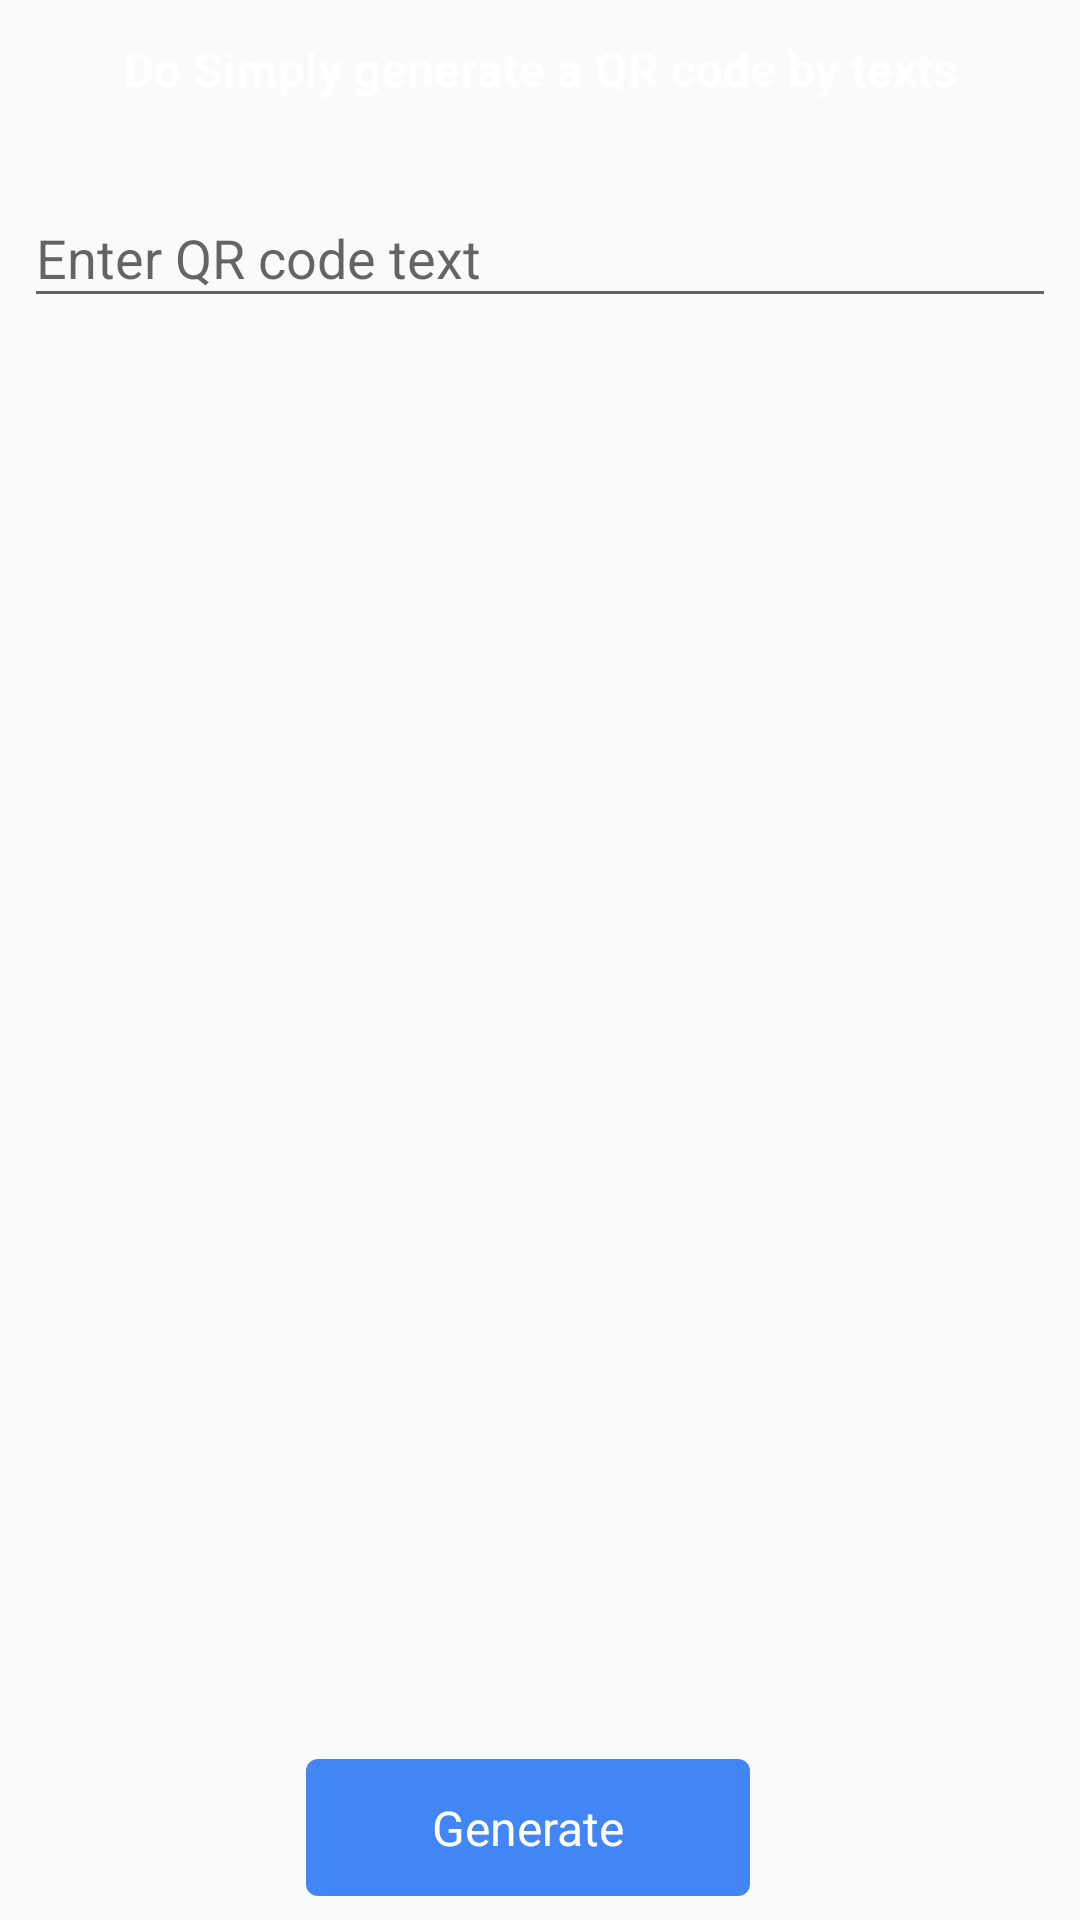

The Android layout XML behind this screen, and the referenced resources:
<!-- AndroidManifest.xml: application theme AppTheme -->
<!-- res/layout/activity_qr_generate.xml -->
<?xml version="1.0" encoding="utf-8"?>
<LinearLayout
  xmlns:android="http://schemas.android.com/apk/res/android"
  android:orientation="vertical"
  android:layout_width="match_parent"
  android:layout_height="match_parent">

  <RelativeLayout
      android:layout_width="match_parent"
      android:layout_height="wrap_content"
      android:background="@color/ksw_md_solid_checked">

      <TextView
          android:layout_width="match_parent"
          android:layout_height="wrap_content"
          android:layout_gravity="center"
          android:layout_marginBottom="12dp"
          android:layout_marginLeft="24dp"
          android:layout_marginRight="24dp"
          android:layout_marginTop="12dp"
          android:gravity="center"
          android:text="Do Simply generate a QR code by texts"
          android:textColor="#ffffff"
          android:textSize="16sp"
          android:textStyle="bold" />

  </RelativeLayout>
  <RelativeLayout
      android:layout_width="match_parent"
      android:layout_height="match_parent"
      android:layout_marginLeft="8dp"
      android:layout_marginRight="8dp"
      android:layout_marginBottom="8dp"
      android:gravity="center"
      android:orientation="vertical">

    <com.google.android.material.textfield.TextInputLayout
        android:id="@+id/input_layout_name"
        android:layout_width="match_parent"
        android:layout_height="wrap_content"
        android:layout_gravity="center"
        android:layout_alignParentTop="true"
        android:layout_marginTop="8dp">

      <EditText
          android:id="@+id/qr_edit_text"
          android:singleLine="true"
          android:hint="@string/qr_generate_edit_text_hint"
          android:layout_width="match_parent"
          android:layout_height="wrap_content"
          android:textColorHint="@color/color_charging_end_text"
          android:textColor="@color/color_charging_end_value"/>

    </com.google.android.material.textfield.TextInputLayout>

    <ImageView
        android:layout_gravity="center"
        android:id="@+id/qr_img"
        android:layout_width="@dimen/qr_generated_img_size"
        android:layout_height="@dimen/qr_generated_img_size"
        android:layout_centerHorizontal="true"
        android:layout_centerVertical="true"/>

    <LinearLayout
        android:layout_width="match_parent"
        android:layout_height="wrap_content"
        android:layout_alignParentBottom="true"
        android:layout_centerHorizontal="true"
        android:gravity="center">

      <LinearLayout
          android:id="@+id/generate_btn"
          android:layout_marginRight="8dp"
          android:layout_width="wrap_content"
          android:layout_height="wrap_content"
          android:background="@drawable/button_bg"
          android:gravity="center">

        <TextView
            android:layout_gravity="center"
            android:gravity="center"
            android:layout_width="100dp"
            android:layout_height="wrap_content"
            android:layout_marginRight="24dp"
            android:layout_marginLeft="24dp"
            android:layout_marginTop="12dp"
            android:layout_marginBottom="12dp"
            android:text="@string/qr_generate_btn_generate_text"
            android:textSize="16sp"
            android:textColor="@android:color/white"/>

      </LinearLayout>

      <LinearLayout
          android:visibility="gone"
          android:id="@+id/save_btn"
          android:layout_marginLeft="8dp"
          android:layout_width="wrap_content"
          android:layout_height="wrap_content"
          android:background="@drawable/button_bg"
          android:gravity="center">

        <TextView
            android:layout_gravity="center"
            android:gravity="center"
            android:layout_width="100dp"
            android:layout_height="wrap_content"
            android:layout_marginRight="24dp"
            android:layout_marginLeft="24dp"
            android:layout_marginTop="12dp"
            android:layout_marginBottom="12dp"
            android:text="@string/qr_generate_btn_save_text"
            android:textSize="16sp"
            android:textColor="@android:color/white"/>

      </LinearLayout>

    </LinearLayout>
  </RelativeLayout>

</LinearLayout>
<!-- resources referenced by this layout -->
<resources>
  <color name="color_charging_end_text">#606060</color>
  <color name="color_charging_end_value">#000000</color>
  <dimen name="qr_generated_img_size">350dp</dimen>
  <!-- drawable button_bg (drawable) -->
  <?xml version="1.0" encoding="utf-8"?>
  <shape xmlns:android="http://schemas.android.com/apk/res/android" android:shape="rectangle" >
      <corners
          android:radius="4dp"
          />
      <solid
          android:color="@color/color_btn_bg"
          />
  </shape>
  <string name="qr_generate_btn_generate_text">Generate</string>
  <string name="qr_generate_btn_save_text">Save</string>
  <string name="qr_generate_edit_text_hint">Enter QR code text</string>
  <style name="AppTheme" parent="Theme.AppCompat.Light.DarkActionBar">
          
          <item name="colorPrimary">@color/colorPrimary</item>
          <item name="colorPrimaryDark">@color/colorPrimaryDark</item>
          <item name="colorAccent">@color/colorAccent</item>
          <item name="windowActionBar">false</item>
          <item name="windowNoTitle">true</item>
      </style>
  <color name="color_btn_bg">#4285f4</color>
  <color name="colorPrimary">#F44336</color>
  <color name="colorPrimaryDark">#F44336</color>
  <color name="colorAccent">#F44336</color>
</resources>
